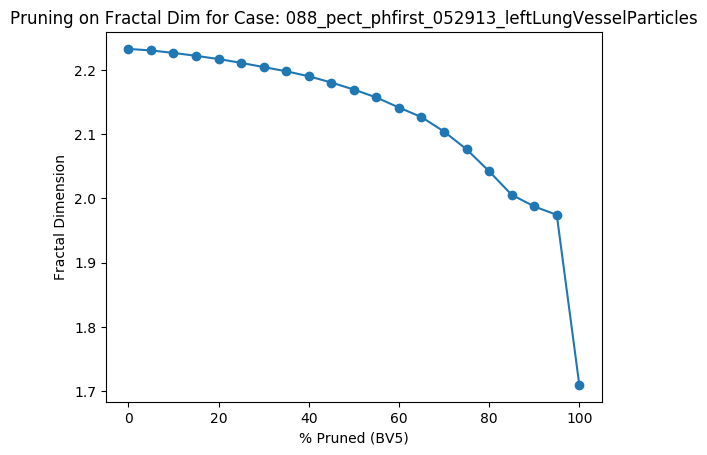

Source data for this figure (header and first rows):
Percent Threshold (BV5), Fractal Dimension
0, 2.233
5, 2.23
10, 2.226
15, 2.222
20, 2.217
25, 2.211
30, 2.204
35, 2.198
40, 2.19
45, 2.18
50, 2.169
55, 2.157
60, 2.141
65, 2.126
70, 2.104
75, 2.076
80, 2.042
85, 2.006
90, 1.987
95, 1.974
100, 1.71
